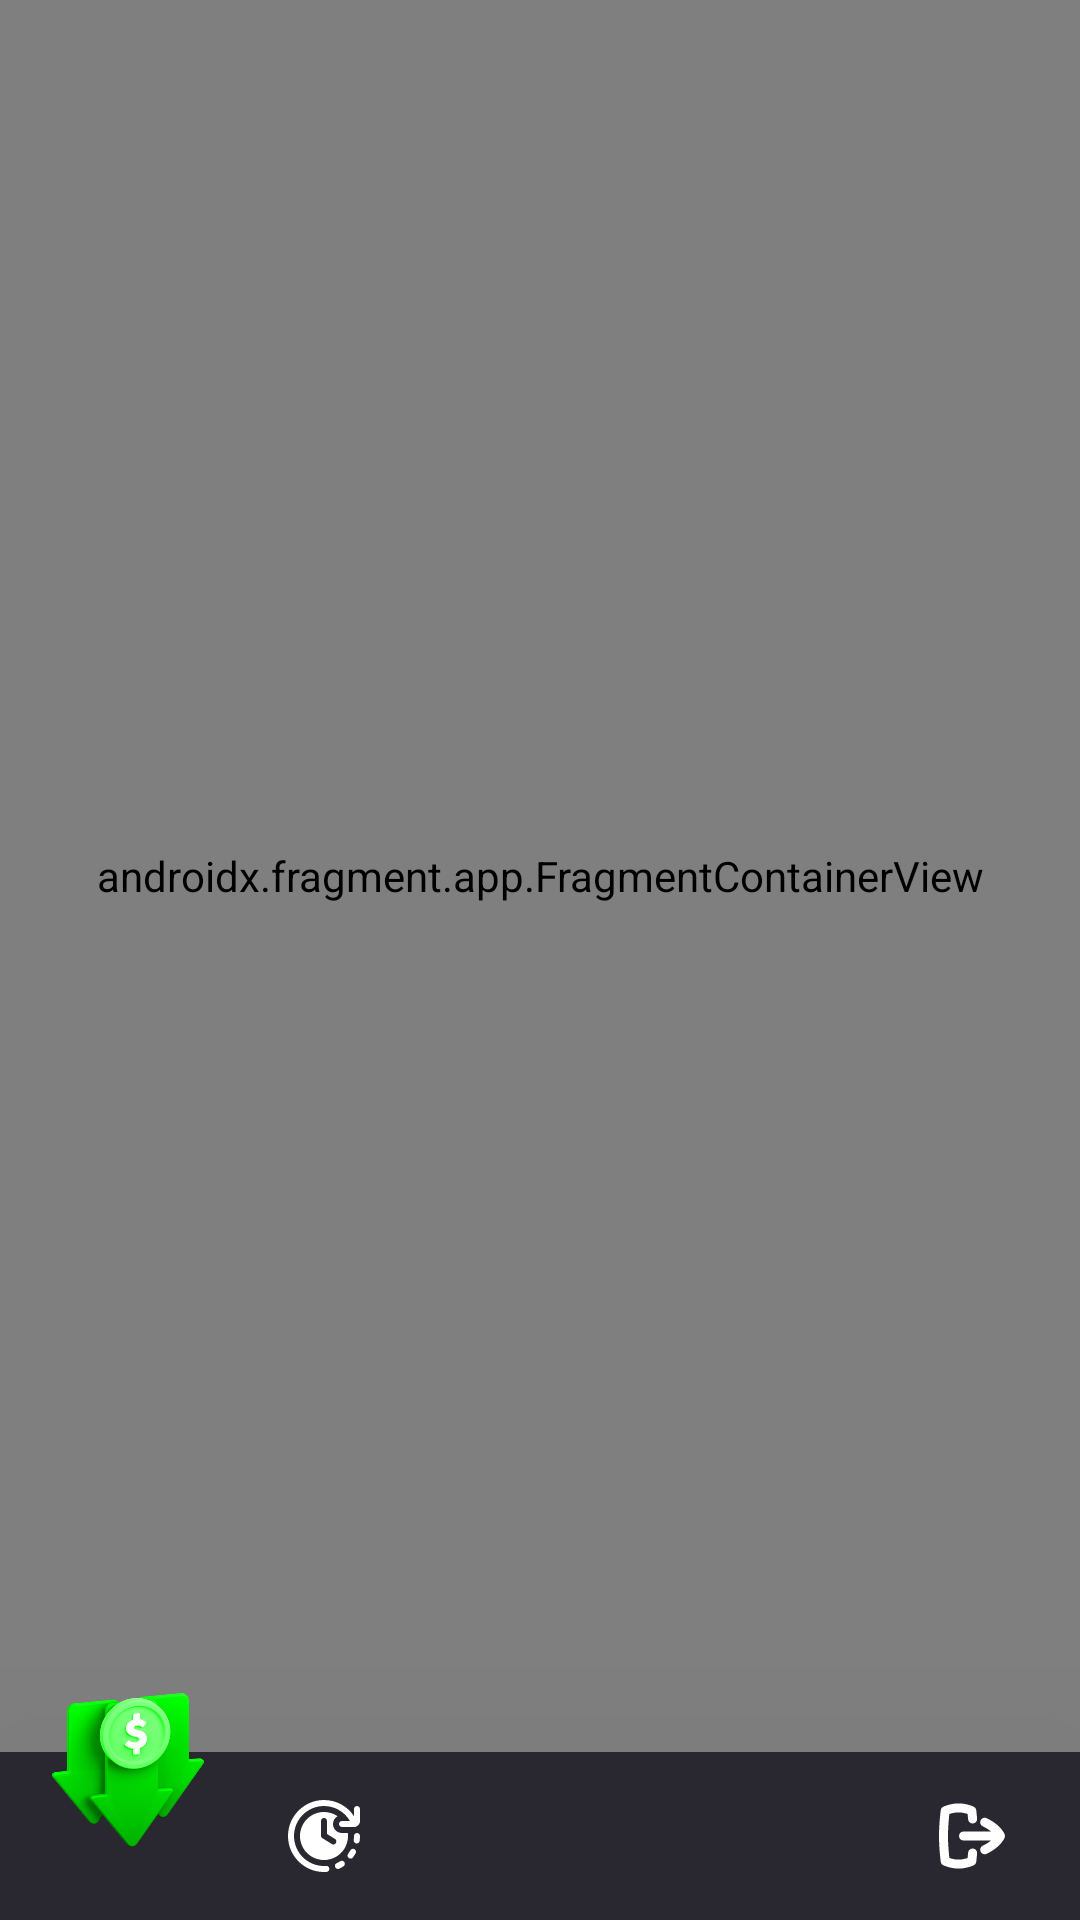

The Android layout XML behind this screen, and the referenced resources:
<!-- AndroidManifest.xml: application theme Theme.PriceFall -->
<!-- res/layout/fragment_buyer_main.xml -->
<?xml version="1.0" encoding="utf-8"?>
<androidx.constraintlayout.widget.ConstraintLayout xmlns:android="http://schemas.android.com/apk/res/android"
    xmlns:app="http://schemas.android.com/apk/res-auto"
    xmlns:tools="http://schemas.android.com/tools"
    android:id="@+id/drawer_layout"
    android:layout_width="match_parent"
    android:layout_height="match_parent"
    android:animateLayoutChanges="true"
    android:background="@color/colorBackground"
    android:clickable="true"
    android:focusable="true"
    tools:context=".ui.fragments.buyer.main.BuyerMainFragment"
    tools:openDrawer="start">

        <androidx.fragment.app.FragmentContainerView
            android:id="@+id/nav_buyer_host_fragment"
            android:name="androidx.navigation.fragment.NavHostFragment"
            android:layout_width="match_parent"
            android:layout_height="0dp"
            app:defaultNavHost="true"
            app:layout_constraintTop_toTopOf="parent"
            app:layout_constraintBottom_toTopOf="@id/bottom_navigation"
            app:navGraph="@navigation/nav_buyer_graph" />



    <LinearLayout
        android:layout_width="match_parent"
        android:layout_height="wrap_content"
        android:orientation="horizontal"
        android:elevation="240dp"
        app:layout_constraintBottom_toBottomOf="parent"
        app:layout_constraintEnd_toEndOf="parent"
        app:layout_constraintStart_toStartOf="parent">

        <View
            android:layout_width="0dp"
            android:layout_height="1dp"
            android:layout_weight="1" />

        <ImageView
            android:id="@+id/live_auction_img"
            android:layout_width="0dp"
            android:layout_height="100dp"
            android:layout_weight="3"
            android:adjustViewBounds="true"
            android:contentDescription="@string/app_name"
            android:src="@drawable/price_fall" />

        <View
            android:layout_width="0dp"
            android:layout_height="1dp"
            android:layout_weight="17" />
    </LinearLayout>

    <com.google.android.material.bottomnavigation.BottomNavigationView
        android:id="@+id/bottom_navigation"
        android:layout_width="match_parent"
        android:layout_height="wrap_content"
        app:backgroundTint="@color/colorBackground"
        app:elevation="160dp"
        android:elevation="160dp"
        app:itemIconTint="@color/choice_chip_state_background_color"
        app:labelVisibilityMode="unlabeled"
        app:layout_constraintBottom_toBottomOf="parent"
        app:layout_constraintEnd_toEndOf="parent"
        app:layout_constraintStart_toStartOf="parent"
        app:menu="@menu/buyer_navigation_menu" />

</androidx.constraintlayout.widget.ConstraintLayout>
<!-- resources referenced by this layout -->
<resources>
  <color name="colorBackground">#292830</color>
  <!-- drawable price_fall: png bitmap (drawable, 68404 bytes) -->
  <string name="app_name">Reverse Auction</string>
  <style name="Theme.PriceFall" parent="Theme.MaterialComponents.DayNight.NoActionBar">
          
          <item name="colorPrimary">@color/colorPrimary</item>
          <item name="colorPrimaryVariant">@color/colorPrimaryVariant</item>
          <item name="colorOnPrimary">@color/white</item>
          
          <item name="colorSecondary">@color/colorSecondary</item>
          <item name="colorSecondaryVariant">@color/colorPrimaryVariant</item>
          <item name="colorOnSecondary">@color/black</item>
          
          <item name="android:statusBarColor">@color/colorBackground</item>
      </style>
  <color name="colorPrimary">#01ff01</color>
  <color name="colorPrimaryVariant">#27702A</color>
  <color name="white">#FFFFFFFF</color>
  <color name="colorSecondary">#4CAF50</color>
  <color name="black">#FF000000</color>
</resources>
